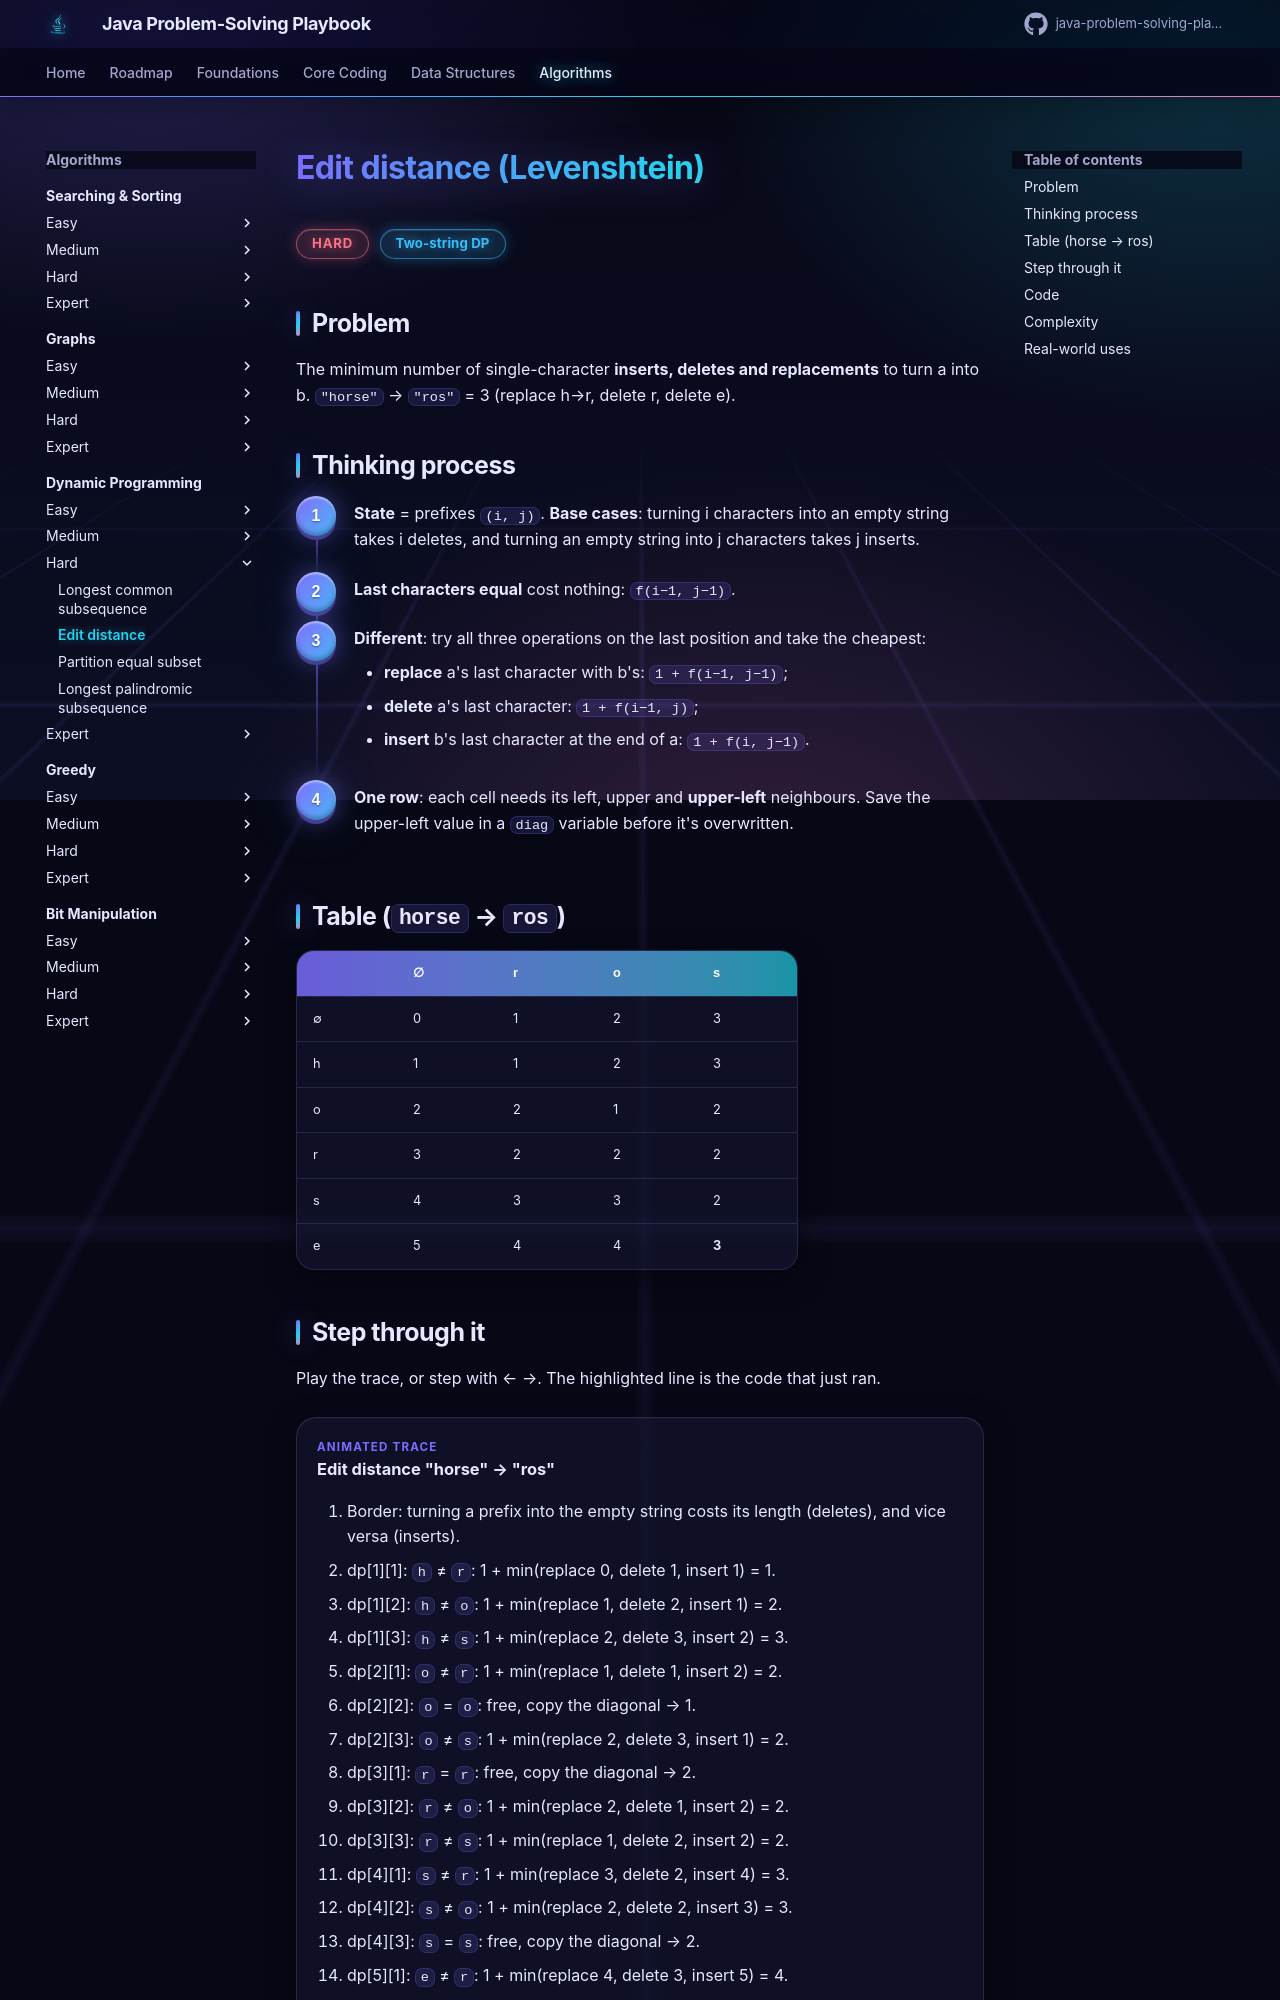

repository: khiruashish/java-problem-solving-playbook · page: 13-dynamic-programming/edit-distance/index.html · generator: mkdocs

# Edit distance (Levenshtein)

<span class="badge hard">Hard</span> <span class="badge tag">Two-string DP</span>

## Problem
The minimum number of single-character **inserts, deletes and replacements** to turn a into b.
`"horse"` → `"ros"` = 3 (replace h→r, delete r, delete e).
